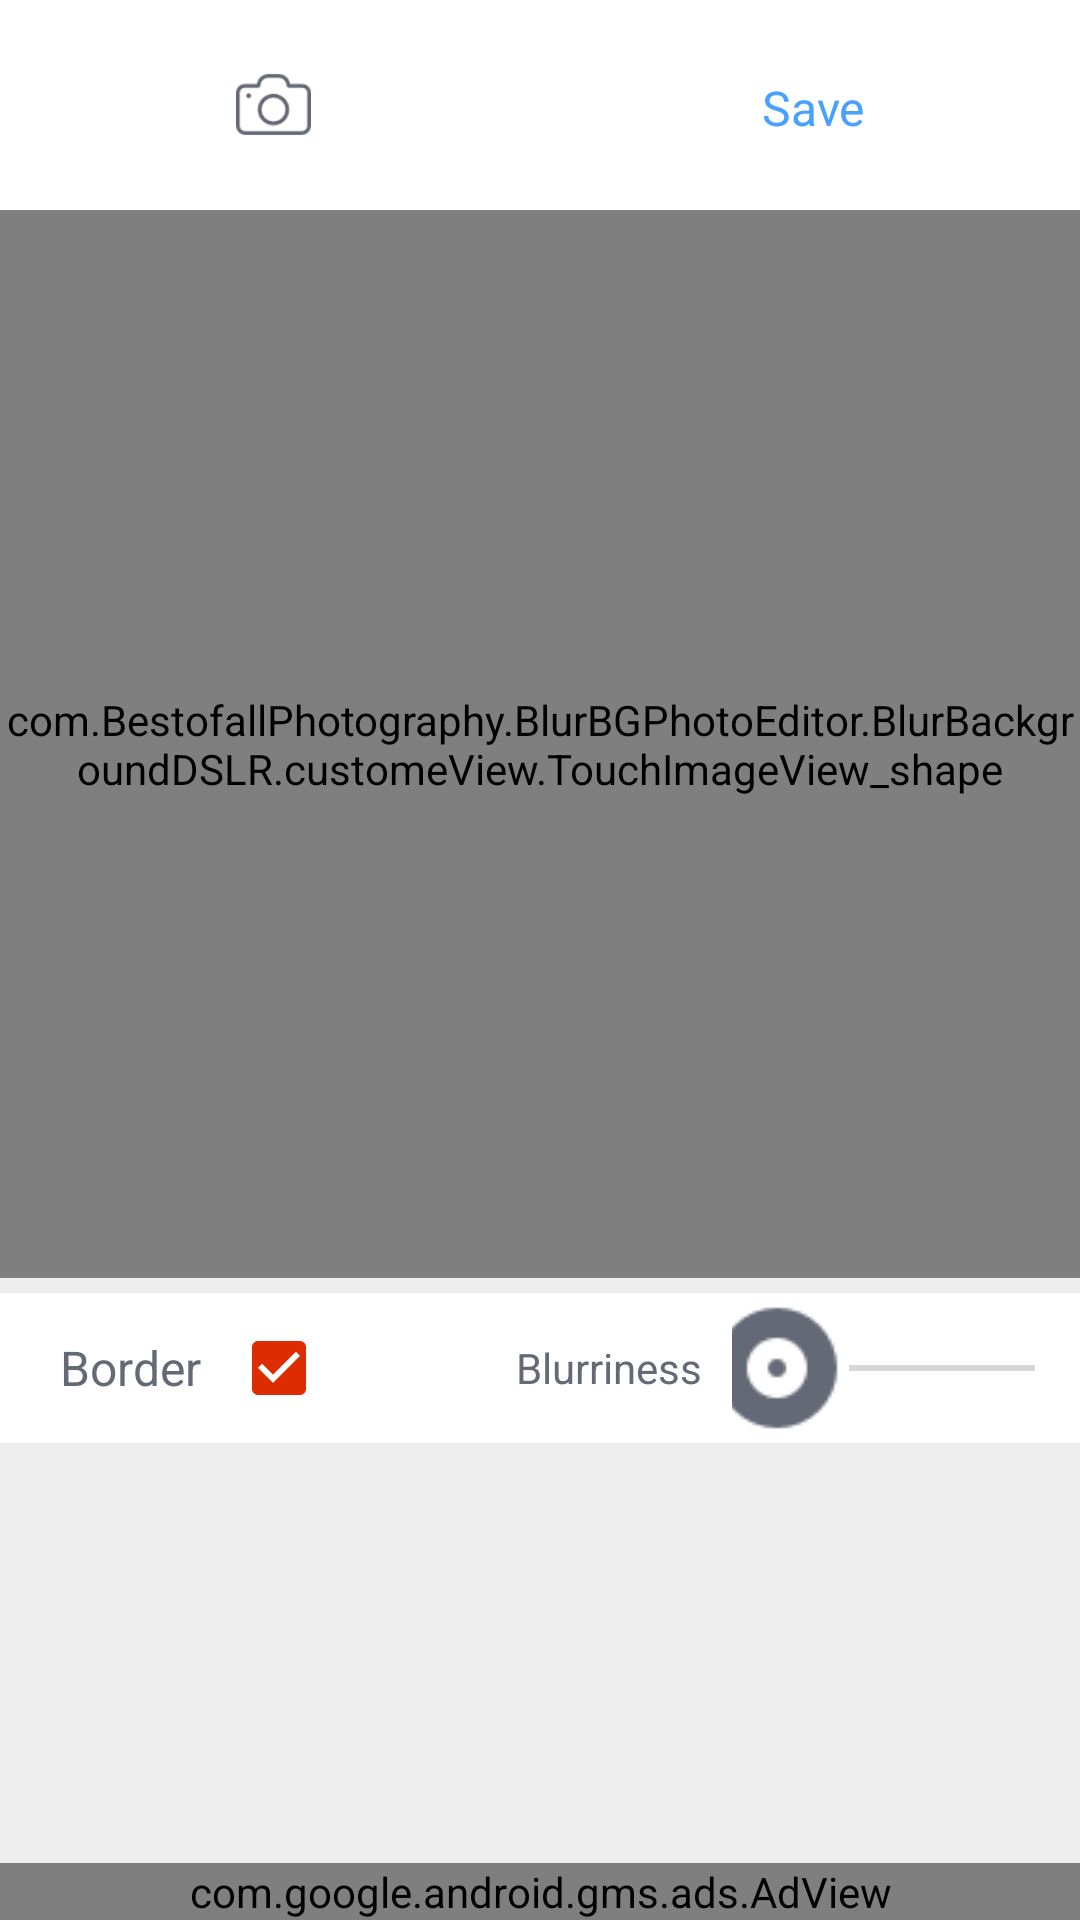

Here is an Android app screen rendered from its layout file. Give the layout XML and the strings, colors and styles it references.
<!-- AndroidManifest.xml: application theme AppTheme -->
<!-- res/layout/activity_shape_blur.xml -->
<?xml version="1.0" encoding="utf-8"?>
<LinearLayout xmlns:android="http://schemas.android.com/apk/res/android"
    xmlns:aapt="http://schemas.android.com/aapt"
    xmlns:app="http://schemas.android.com/apk/res-auto"
    xmlns:ads="http://schemas.android.com/apk/res-auto"
    android:id="@+id/activity_main"
    android:layout_width="match_parent"
    android:layout_height="match_parent"
    android:background="@color/image_bg"
    android:orientation="vertical">

    <LinearLayout
        android:id="@+id/topBar"
        android:layout_width="match_parent"
        android:layout_height="@dimen/dimen_60"
        android:layout_gravity="center"
        android:background="@color/hearder"
        android:gravity="center_vertical"
        android:orientation="horizontal"
        android:weightSum="2">

        <ImageView
            android:id="@+id/newBtn"
            android:layout_width="@dimen/dimen_30"
            android:layout_height="@dimen/dimen_30"
            android:layout_weight="1"
            android:background="@color/trans"
            android:src="@drawable/pick_image" />

        <TextView
            android:id="@+id/saveBtn"
            android:layout_width="@dimen/dimen_40"
            android:layout_height="@dimen/dimen_40"
            android:layout_weight="1"
            android:gravity="center"
            android:text="@string/save"
            android:textColor="@color/bursh_ok_but"
            android:textSize="16sp" />
    </LinearLayout>

    <RelativeLayout
        android:id="@+id/imageViewContainer"
        android:layout_width="match_parent"
        android:layout_height="match_parent"
        android:layout_weight="9">

        <com.BestofallPhotography.BlurBGPhotoEditor.BlurBackgroundDSLR.customeView.TouchImageView_shape
            android:id="@+id/imageView"
            android:layout_width="match_parent"
            android:layout_height="match_parent"
            android:layout_alignParentTop="true" />

        <LinearLayout
            android:id="@+id/loader"
            android:layout_width="wrap_content"
            android:layout_height="wrap_content"
            android:layout_centerInParent="true"
            android:background="@drawable/indicator_corner_bg"
            android:orientation="vertical"
            android:padding="10dp"
            android:visibility="gone">

            <ProgressBar
                android:id="@+id/progressBar"
                android:layout_width="@dimen/dimen_30"
                android:layout_height="@dimen/dimen_30"
                android:layout_gravity="center_horizontal"
                android:padding="8dp"
                android:progressDrawable="@drawable/circular_progress_bar" />

            <TextView
                android:layout_width="wrap_content"
                android:layout_height="wrap_content"
                android:gravity="center_horizontal"
                android:padding="8dp"
                android:text="@string/appling"
                android:textColor="@color/white"
                android:textSize="16dp"
                android:textStyle="bold" />
        </LinearLayout>

        <LinearLayout
            android:id="@+id/blur_view"
            android:layout_width="wrap_content"
            android:layout_height="wrap_content"
            android:layout_centerInParent="true"
            android:orientation="vertical"
            android:visibility="gone">

            <TextView
                android:id="@+id/blur_text"
                android:layout_width="@dimen/dimen_50"
                android:layout_height="@dimen/dimen_50"
                android:background="@drawable/indicator_corner_bg"
                android:gravity="center"
                android:padding="8dp"
                android:textColor="@color/bursh_ok_but"
                android:textSize="16dp"
                android:textStyle="bold" />
        </LinearLayout>
    </RelativeLayout>

    <LinearLayout
        android:id="@+id/banner_container"
        android:layout_width="match_parent"
        android:layout_height="wrap_content"
        android:layout_marginBottom="@dimen/dimen_5"
        android:gravity="center"
        android:orientation="vertical" />

    <LinearLayout
        android:id="@+id/bottomBar"
        android:layout_width="match_parent"
        android:layout_height="@dimen/dimen_50"
        android:layout_gravity="center_vertical"
        android:background="@color/hearder"
        android:orientation="vertical">

        <LinearLayout
            android:layout_width="match_parent"
            android:layout_height="@dimen/dimen_50"
            android:gravity="center_vertical"
            android:orientation="horizontal">

            <LinearLayout
                android:id="@+id/widthcontainer"
                android:layout_width="match_parent"
                android:layout_height="match_parent"
                android:layout_gravity="center_vertical"
                android:gravity="center_vertical"
                android:orientation="horizontal">

                <LinearLayout
                    android:layout_width="wrap_content"
                    android:layout_height="wrap_content"
                    android:layout_marginLeft="@dimen/dimen_20">

                    <TextView
                        android:id="@+id/borderText"
                        android:layout_width="wrap_content"
                        android:layout_height="wrap_content"
                        android:layout_gravity="center_vertical"
                        android:gravity="center"
                        android:text="@string/border"
                        android:textColor="@color/text_color"
                        android:textSize="16sp" />

                    <CheckBox
                        android:id="@+id/border"
                        android:layout_width="wrap_content"
                        android:layout_height="wrap_content"
                        android:layout_gravity="center_vertical"
                        android:layout_marginLeft="@dimen/dimen_10"
                        android:checked="true"
                        android:theme="@style/checkBoxStyle" />
                </LinearLayout>

                <LinearLayout
                    android:layout_width="match_parent"
                    android:layout_height="wrap_content">

                    <TextView
                        android:id="@+id/opacityText"
                        android:layout_width="wrap_content"
                        android:layout_height="wrap_content"
                        android:layout_gravity="center_vertical"
                        android:layout_marginRight="@dimen/dimen_5"
                        android:layout_weight="3"
                        android:gravity="right"
                        android:paddingLeft="5dp"
                        android:paddingRight="5dp"
                        android:text="@string/blurriness"
                        android:textColor="@color/text_color" />

                    <SeekBar
                        android:id="@+id/blurrinessSeekBar"
                        style="@style/SeekBarStyle"
                        android:layout_width="0dp"
                        android:layout_height="wrap_content"
                        android:layout_weight="6"
                        android:maxHeight="2dp"
                        android:minHeight="2dp"
                        android:paddingLeft="15dp"
                        android:paddingTop="13dp"
                        android:paddingRight="15dp"
                        android:paddingBottom="13dp"
                        android:thumb="@drawable/seekbar_but" />
                </LinearLayout>
            </LinearLayout>
        </LinearLayout>
    </LinearLayout>

    <LinearLayout
        android:layout_width="match_parent"
        android:layout_height="wrap_content"
        android:orientation="vertical">

        <androidx.recyclerview.widget.RecyclerView
            android:id="@+id/shapes"
            android:layout_width="match_parent"
            android:layout_height="@dimen/dimen_60" />

        <LinearLayout
            android:layout_width="match_parent"
            android:layout_height="@dimen/dimen_60"
            android:orientation="horizontal">

            <View
                android:layout_width="0dp"
                android:layout_height="match_parent"
                android:layout_weight="3" />

            <androidx.recyclerview.widget.RecyclerView
                android:id="@+id/shapeCategory"
                android:layout_width="0dp"
                android:layout_height="@dimen/dimen_60"
                android:layout_weight="4" />

            <View
                android:layout_width="0dp"
                android:layout_height="match_parent"
                android:layout_weight="3" />
        </LinearLayout>
    </LinearLayout>

    <com.google.android.gms.ads.AdView
        android:id="@+id/adView"
        android:layout_width="match_parent"
        android:layout_height="wrap_content"
        ads:adSize="SMART_BANNER"
        ads:adUnitId="@string/banner_google"></com.google.android.gms.ads.AdView>


</LinearLayout>
<!-- resources referenced by this layout -->
<resources>
  <color name="bursh_ok_but">#49a1ff</color>
  <color name="hearder">#ffffff</color>
  <color name="image_bg">#eeeeee</color>
  <color name="text_color">#636975</color>
  <color name="trans">#00000000</color>
  <color name="white">#ffffff</color>
  <dimen name="dimen_10">10dp</dimen>
  <dimen name="dimen_20">20dp</dimen>
  <dimen name="dimen_30">25dp</dimen>
  <dimen name="dimen_40">20dp</dimen>
  <dimen name="dimen_5">5dp</dimen>
  <dimen name="dimen_50">50dp</dimen>
  <dimen name="dimen_60">70dp</dimen>
  <!-- drawable circular_progress_bar (drawable) -->
  <?xml version="1.0" encoding="utf-8"?>
  <rotate xmlns:android="http://schemas.android.com/apk/res/android"
      xmlns:aapt="http://schemas.android.com/aapt"
      xmlns:app="http://schemas.android.com/apk/res-auto"
      android:fromDegrees="90"
      android:pivotX="50%"
      android:pivotY="50%"
      android:toDegrees="360">
      <shape
          android:innerRadiusRatio="2"
          android:shape="ring"
          android:thicknessRatio="5" />
  </rotate>
  <!-- drawable indicator_corner_bg (drawable) -->
  <?xml version="1.0" encoding="utf-8"?>
  <layer-list xmlns:android="http://schemas.android.com/apk/res/android"
      xmlns:aapt="http://schemas.android.com/aapt"
      xmlns:app="http://schemas.android.com/apk/res-auto">
      <item>
          <shape android:shape="rectangle">
              <corners android:radius="12dp" />
              <solid android:color="#33000000" />
              <stroke
                  android:width="0.7dp"
                  android:color="@color/design_textinput_error_color" />
          </shape>
      </item>
  </layer-list>
  <!-- drawable pick_image: png bitmap (drawable, 1407 bytes) -->
  <!-- drawable seekbar_but: png bitmap (drawable, 383 bytes) -->
  <string name="appling">Applying Blur...</string>
  <string name="banner_google">ca-app-pub-1332480513983290/8223000958</string>
  <string name="blurriness">Blurriness</string>
  <string name="border">Border</string>
  <string name="save">Save</string>
  <style name="SeekBarStyle">
          <item name="colorAccent">#ffffff00</item>
      </style>
  <style name="checkBoxStyle">
          <item name="colorControlActivated">@color/design_textinput_error_color</item>
          <item name="colorControlNormal">@color/design_textinput_error_color</item>
      </style>
  <style name="AppTheme" parent="Theme.AppCompat.Light.DarkActionBar">
          
          <item name="colorPrimary">@color/colorPrimary</item>
          <item name="colorPrimaryDark">@color/colorPrimaryDark</item>
          <item name="colorAccent">@color/colorAccent</item>
      </style>
  <color name="design_textinput_error_color">#ffdd2c00</color>
  <color name="colorPrimary">#3F51B5</color>
  <color name="colorPrimaryDark">#303F9F</color>
  <color name="colorAccent">#FF4081</color>
</resources>
